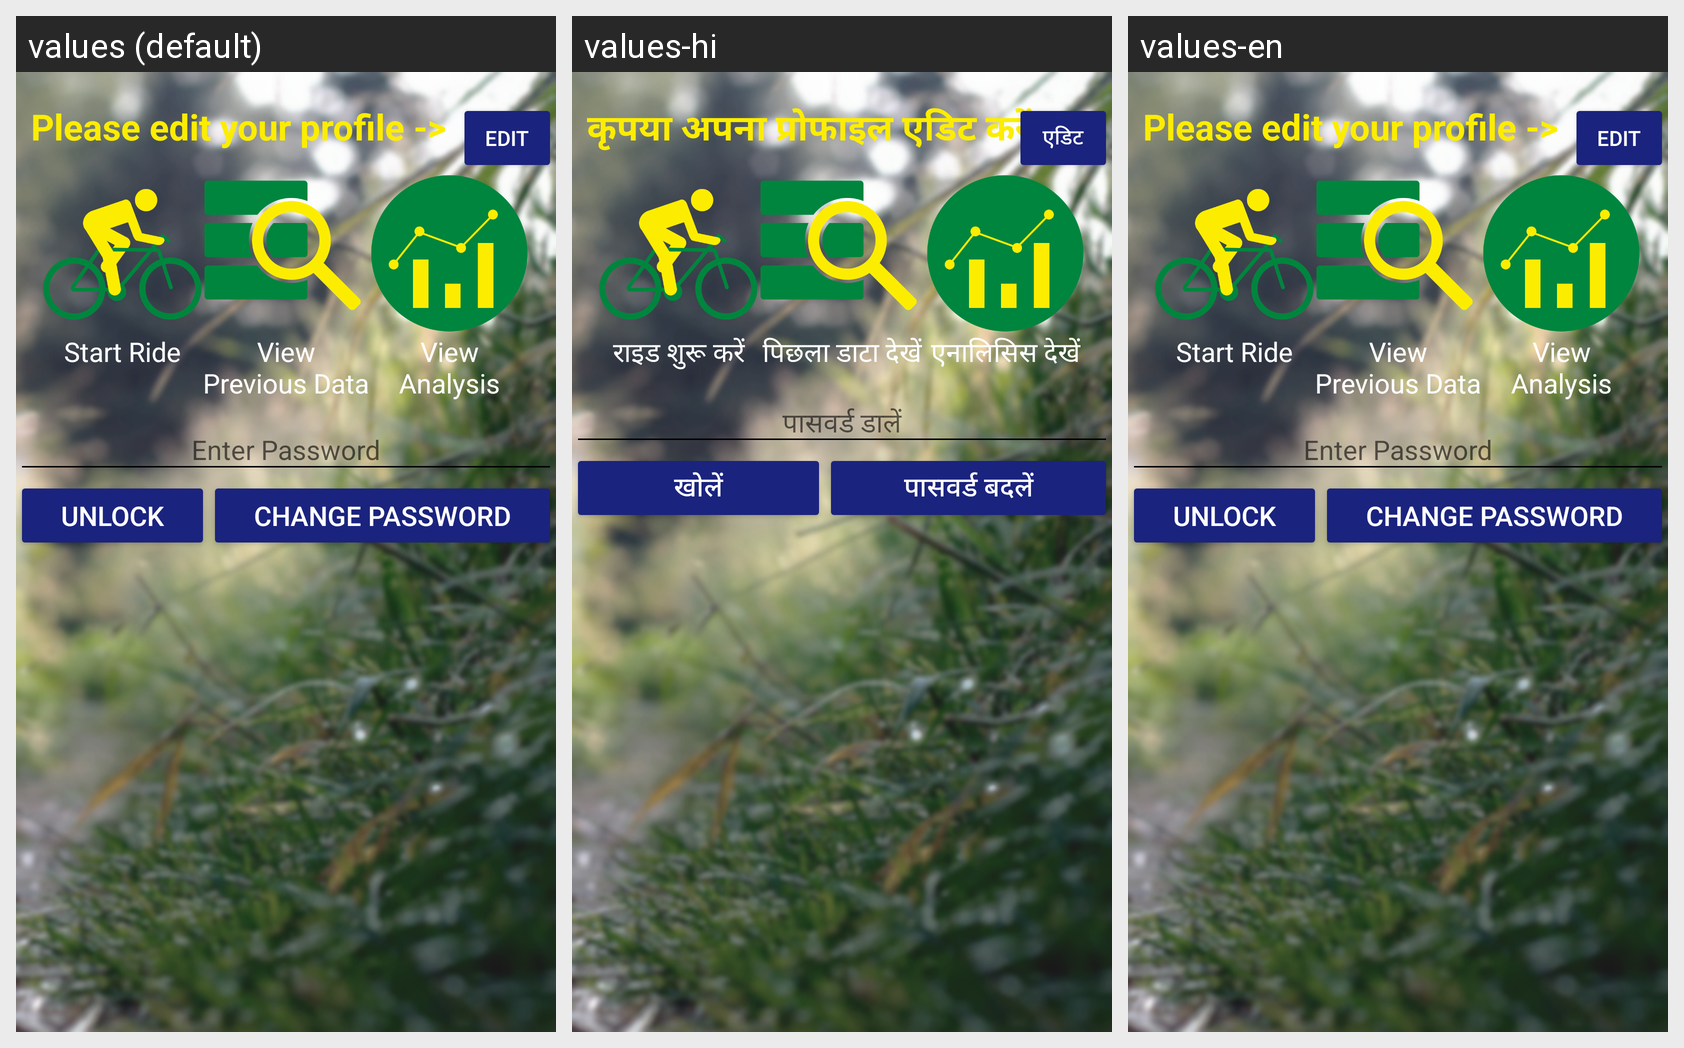

For this localized Android screen grid, give each drawn string resource with its value in every locale shown.
Android screen res/layout/activity_main.xml rendered under 3 locales, left to right: values (default), values-hi, values-en. Device: Nexus 5 (rendered at 1080×1920; each locale shown at half size, 540×960, under a caption strip naming it); theme SmartCycleTheme.
Strings drawn on this screen, with the default value and each locale's value (text and hints the layout hard-codes appear in the picture but are not listed):

please_edit_your_profile
  values: Please edit your profile ->
  values-hi: कृपया अपना प्रोफाइल एडिट करें ->
  values-en: Please edit your profile ->

edit
  values: Edit
  values-hi: एडिट
  values-en: Edit

start_ride
  values: Start Ride
  values-hi: राइड शुरू करें
  values-en: Start Ride

view_analysis
  values: View Analysis
  values-hi: एनालिसिस देखें
  values-en: View Analysis

view_previous_data
  values: View Previous Data
  values-hi: पिछला डाटा देखें
  values-en: View Previous Data

unlock
  values: Unlock
  values-hi: खोलें
  values-en: Unlock

change_password
  values: Change Password
  values-hi: पासवर्ड बदलें
  values-en: Change Password
